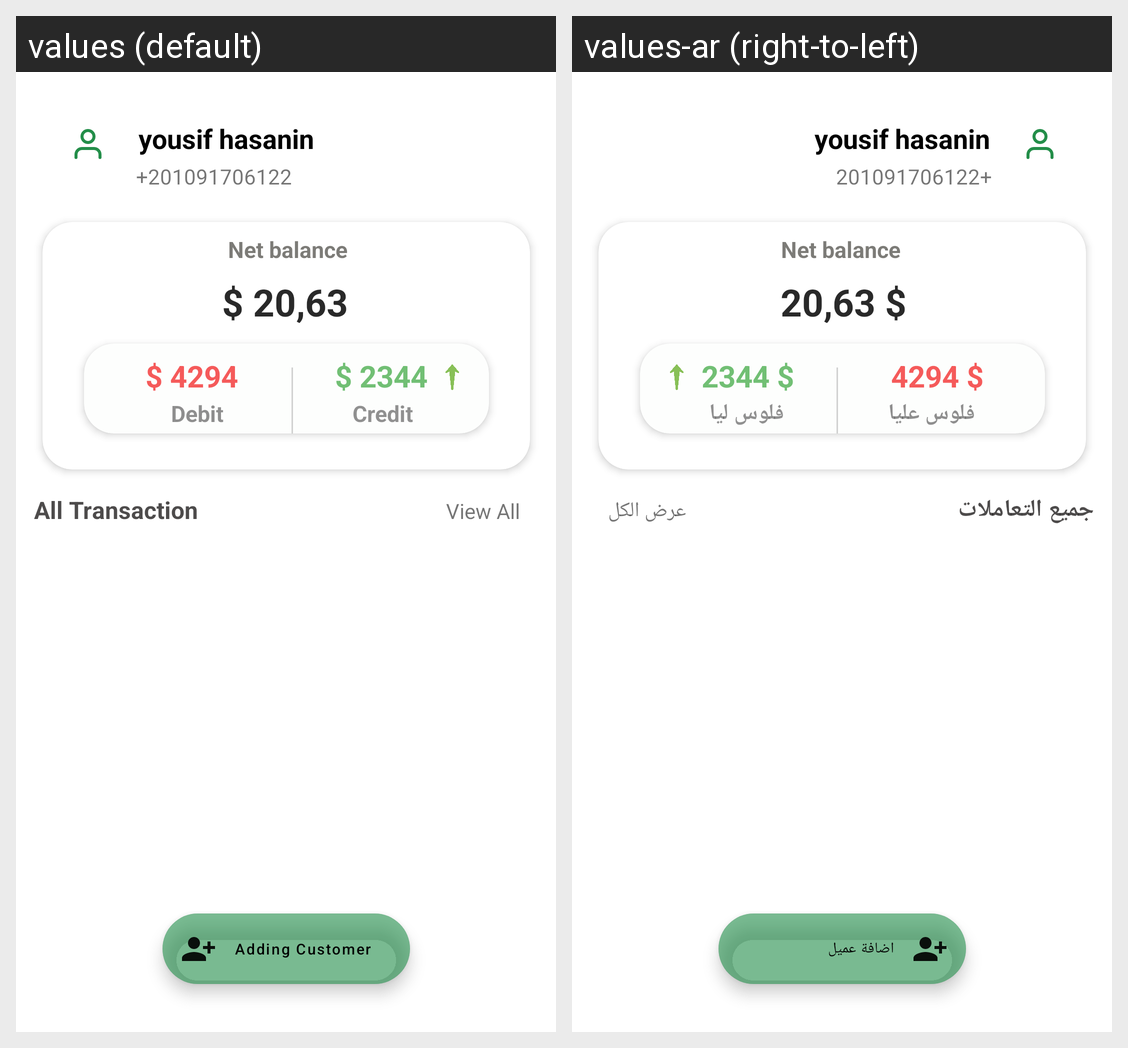

Translations of the strings shown on this Android screen, per locale in the grid:
Android screen res/layout/activity_main4.xml rendered under 2 locales, left to right: values (default), values-ar (right-to-left). Device: Nexus 5 (rendered at 1080×1920; each locale shown at half size, 540×960, under a caption strip naming it); theme Theme.N5arrb.
Strings drawn on this screen, with the default value and each locale's value (text and hints the layout hard-codes, and strings that could not be matched under every locale, appear in the picture but are not listed):

Debit
  values: Debit
  values-ar: فلوس عليا

Credit
  values: Credit
  values-ar: فلوس ليا

adding_customer
  values: Adding Customer
  values-ar: اضافة عميل

all_Transaction
  values: All Transaction
  values-ar: جميع التعاملات

view_all
  values: View All
  values-ar: عرض الكل
